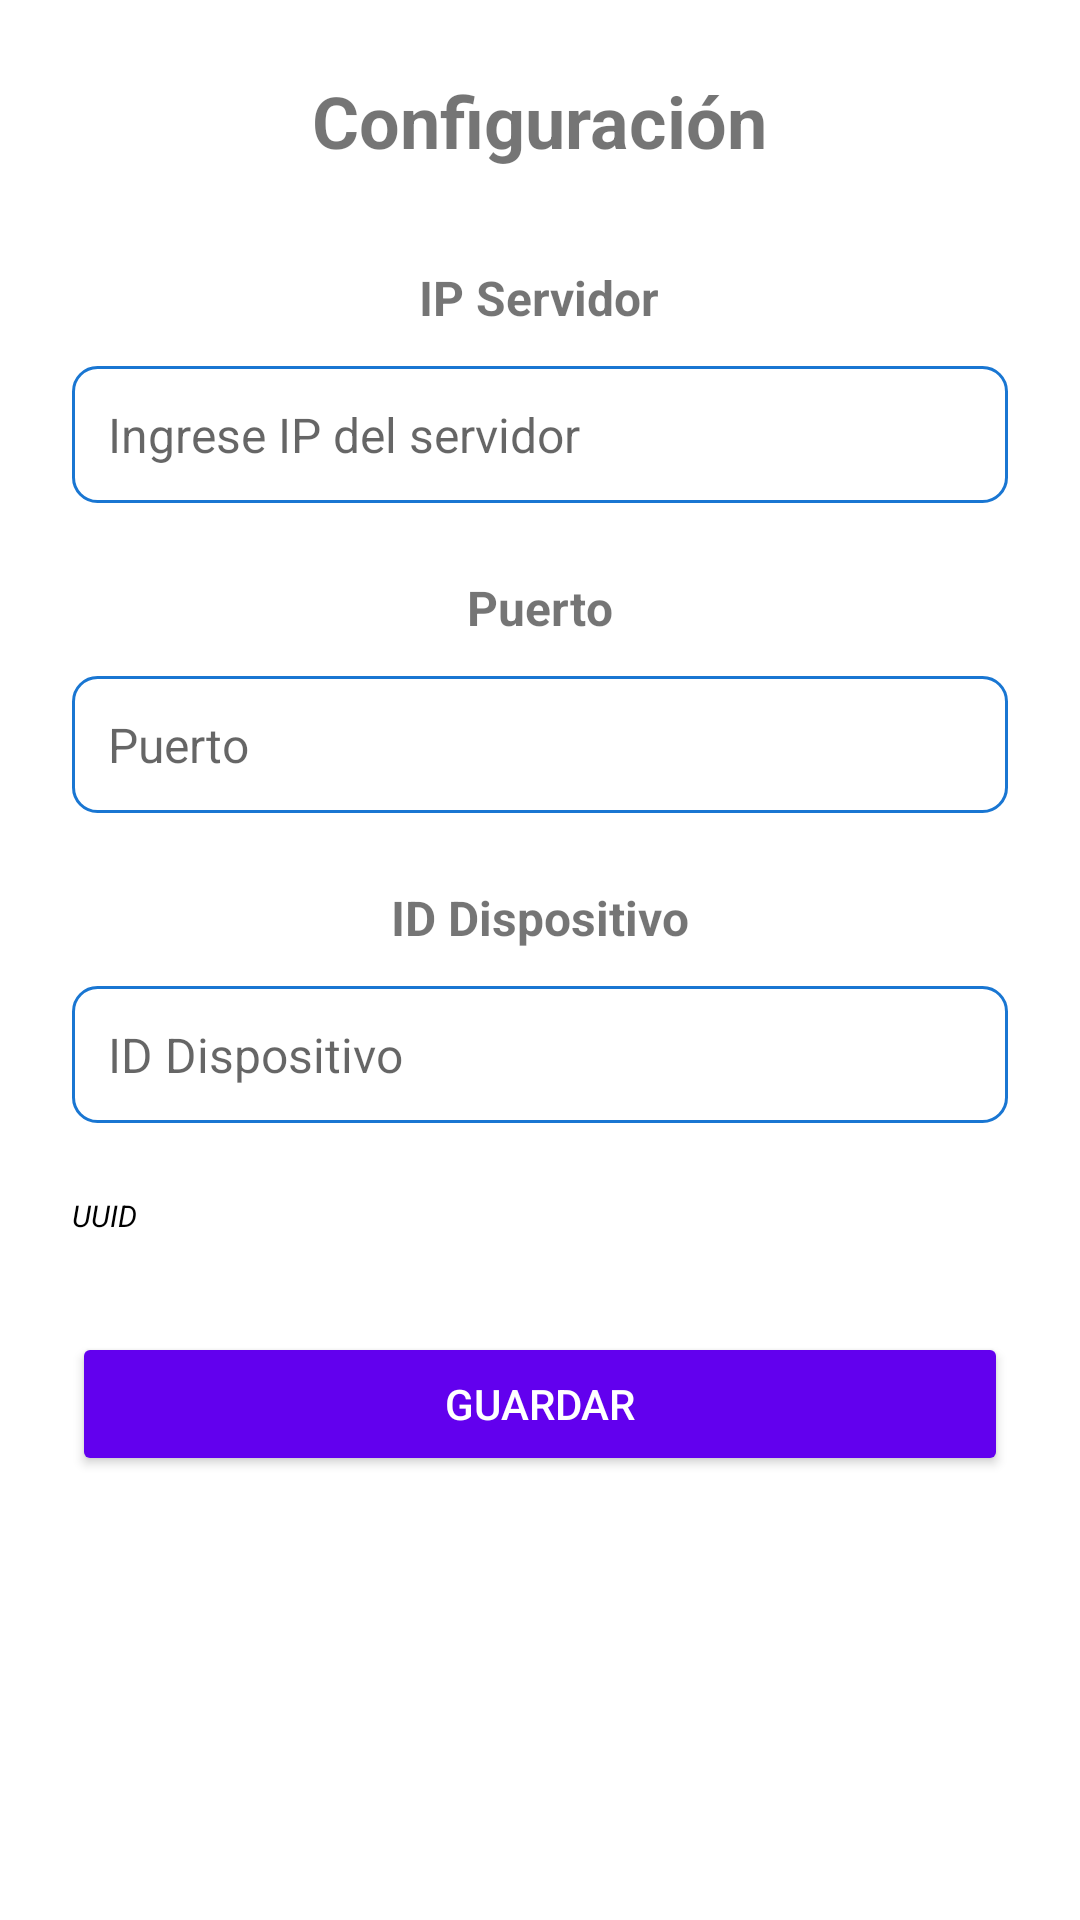

Produce the Android XML layout that renders to this screen, including the resource entries it uses.
<!-- AndroidManifest.xml: application theme AppTheme -->
<!-- res/layout/activity_config.xml -->
<?xml version="1.0" encoding="utf-8"?>
<androidx.constraintlayout.widget.ConstraintLayout
    xmlns:android="http://schemas.android.com/apk/res/android"
    xmlns:app="http://schemas.android.com/apk/res-auto"
    android:layout_width="match_parent"
    android:layout_height="match_parent"
    android:fitsSystemWindows="true">

    <ScrollView
        android:layout_width="0dp"
        android:layout_height="0dp"
        app:layout_constraintTop_toTopOf="parent"
        app:layout_constraintBottom_toBottomOf="parent"
        app:layout_constraintStart_toStartOf="parent"
        app:layout_constraintEnd_toEndOf="parent">

        <LinearLayout
            android:layout_width="match_parent"
            android:layout_height="wrap_content"
            android:orientation="vertical"
            android:gravity="center"
            android:padding="24dp">

            <TextView
                android:layout_width="wrap_content"
                android:layout_height="wrap_content"
                android:text="Configuración"
                android:textSize="24sp"
                android:textStyle="bold"
                android:layout_marginBottom="32dp"/>


            <TextView
                android:layout_width="wrap_content"
                android:layout_height="wrap_content"
                android:text="IP Servidor"
                android:textSize="16sp"
                android:textStyle="bold"
                android:layout_marginBottom="12dp"/>

            <EditText
                android:id="@+id/etIp"
                android:layout_width="match_parent"
                android:layout_height="wrap_content"
                android:hint="Ingrese IP del servidor"
                android:background="@drawable/bg_input"
                android:padding="12dp"
                android:textSize="16sp"
                android:layout_marginBottom="24dp"/>

            <TextView
                android:layout_width="wrap_content"
                android:layout_height="wrap_content"
                android:text="Puerto"
                android:textSize="16sp"
                android:textStyle="bold"
                android:layout_marginBottom="12dp"/>

            <EditText
                android:id="@+id/etPort"
                android:layout_width="match_parent"
                android:layout_height="wrap_content"
                android:hint="Puerto"
                android:background="@drawable/bg_input"
                android:padding="12dp"
                android:textSize="16sp"
                android:layout_marginBottom="24dp"
                android:inputType="number" />


            <TextView
                android:layout_width="wrap_content"
                android:layout_height="wrap_content"
                android:text="ID Dispositivo"
                android:textSize="16sp"
                android:textStyle="bold"
                android:layout_marginBottom="12dp"/>

            <EditText
                android:id="@+id/etIdDispositivo"
                android:layout_width="match_parent"
                android:layout_height="wrap_content"
                android:hint="ID Dispositivo"
                android:background="@drawable/bg_input"
                android:padding="12dp"
                android:textSize="16sp"
                android:layout_marginBottom="24dp"
                android:inputType="number" />

            <TextView
                android:id="@+id/tvUUID"
                android:layout_width="match_parent"
                android:layout_height="wrap_content"
                android:text="UUID"
                android:textStyle="italic"
                android:textColor="@android:color/black"
                android:textSize="10sp"
                android:singleLine="true"
                android:ellipsize="end"
                android:maxLines="1"
                android:layout_marginBottom="16dp" />

            <Button
                android:id="@+id/btnGuardar"
                android:layout_width="match_parent"
                android:layout_height="wrap_content"
                android:text="Guardar"
                android:backgroundTint="?attr/colorPrimary"
                android:textColor="@android:color/white"
                android:layout_marginTop="16dp"
                android:layout_marginBottom="16dp"/>

        </LinearLayout>
    </ScrollView>

</androidx.constraintlayout.widget.ConstraintLayout>
<!-- resources referenced by this layout -->
<resources>
  <!-- drawable bg_input (drawable) -->
  <shape xmlns:android="http://schemas.android.com/apk/res/android">
      <solid android:color="@android:color/white"/>
      <corners android:radius="8dp"/>
      <stroke android:width="1dp" android:color="@color/primaryColor"/>
  </shape>
  <color name="primaryColor">#1976D2</color>
</resources>
